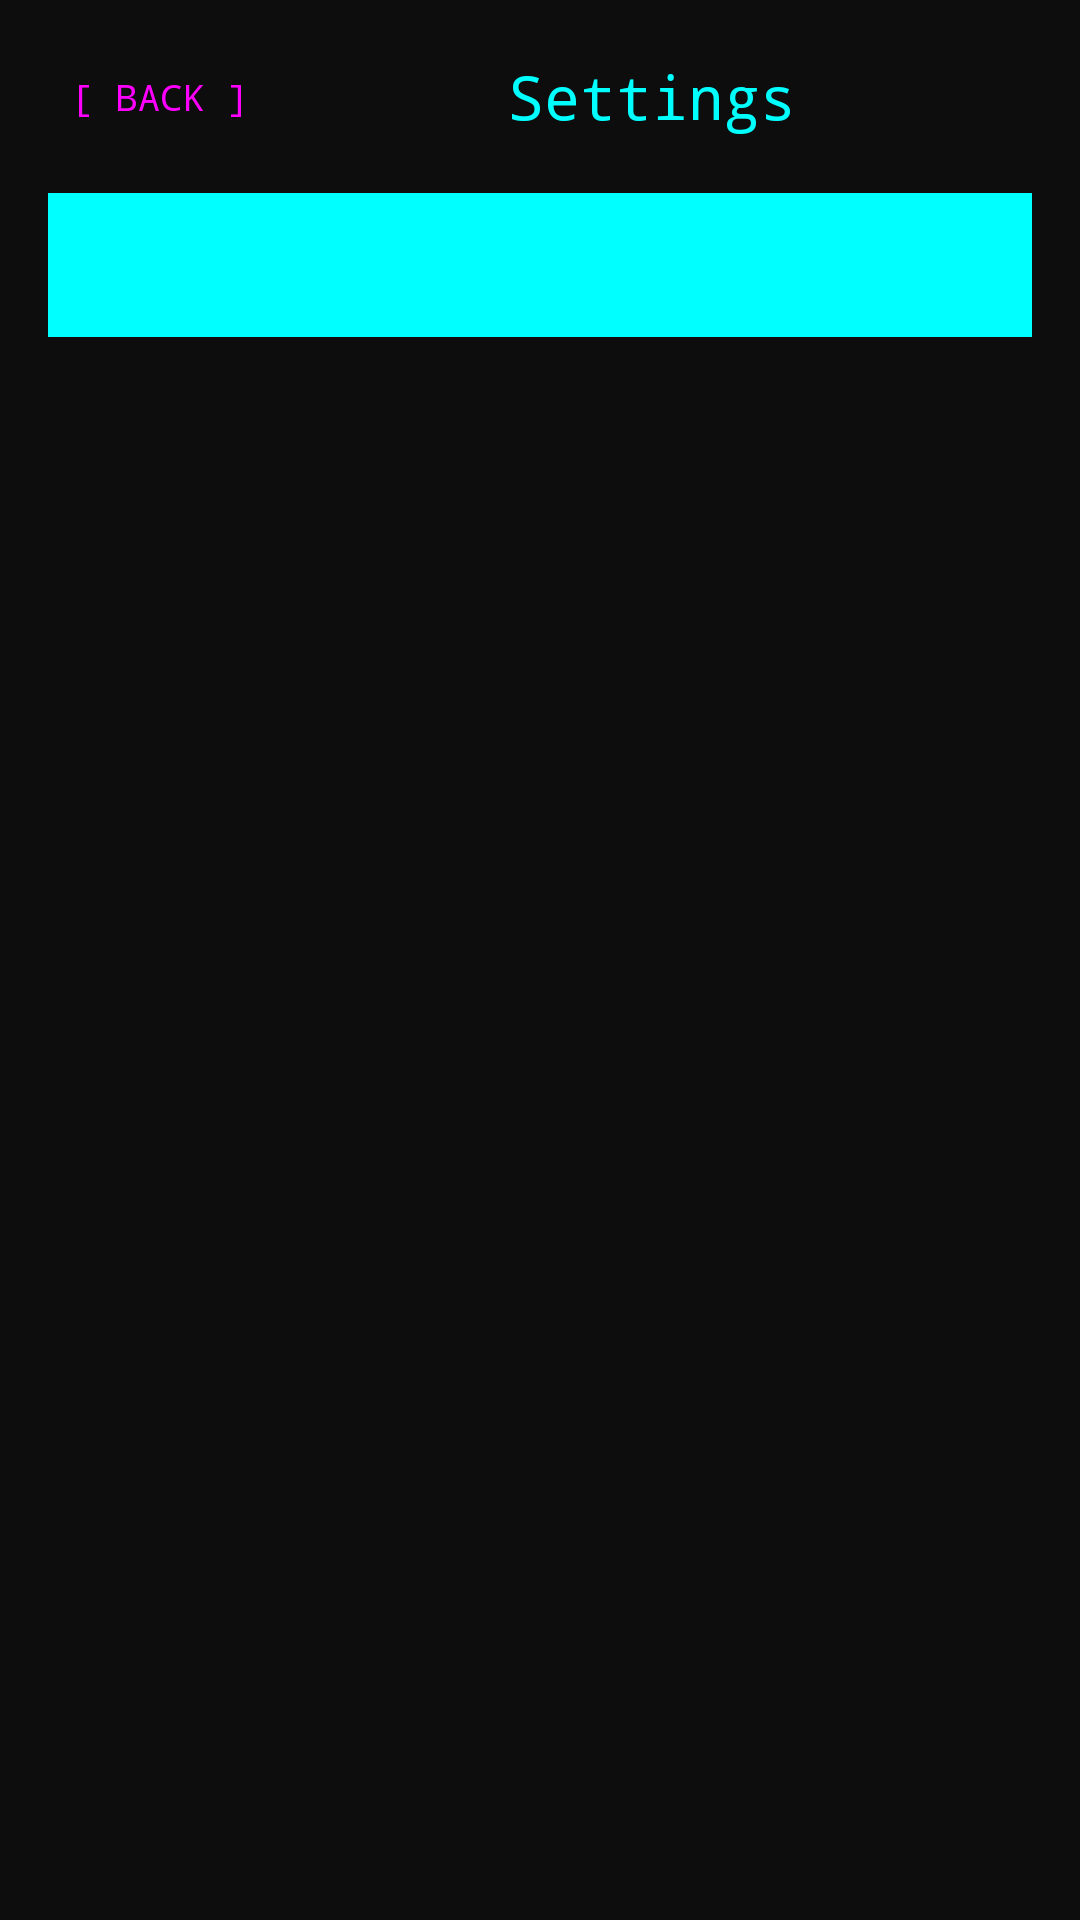

Layout XML and referenced resources for this Android screen:
<!-- AndroidManifest.xml: activity theme Theme.TextLaunch -->
<!-- res/layout/fragment_settings.xml -->
<?xml version="1.0" encoding="utf-8"?>
<ScrollView xmlns:android="http://schemas.android.com/apk/res/android"
    android:layout_width="match_parent"
    android:layout_height="match_parent"
    android:background="@color/background_dark">

    <LinearLayout
        android:layout_width="match_parent"
        android:layout_height="wrap_content"
        android:orientation="vertical"
        android:padding="16dp">

        
        <LinearLayout
            android:layout_width="match_parent"
            android:layout_height="wrap_content"
            android:orientation="horizontal"
            android:gravity="center_vertical">

            <TextView
                android:id="@+id/back_button"
                android:layout_width="wrap_content"
                android:layout_height="wrap_content"
                android:text="[ BACK ]"
                android:textColor="@color/neon_magenta"
                android:textSize="12sp"
                android:fontFamily="monospace"
                android:padding="8dp"/>

            <TextView
                android:layout_width="0dp"
                android:layout_height="wrap_content"
                android:layout_weight="1"
                android:text="@string/settings_title"
                android:textColor="@color/neon_cyan"
                android:textSize="20sp"
                android:fontFamily="monospace"
                android:gravity="center"/>

        </LinearLayout>

        
        <View
            android:id="@+id/color_preview"
            android:layout_width="match_parent"
            android:layout_height="48dp"
            android:layout_marginTop="16dp"
            android:background="@color/neon_cyan"/>

        
        <LinearLayout
            android:id="@+id/settings_container"
            android:layout_width="match_parent"
            android:layout_height="wrap_content"
            android:orientation="vertical"/>

    </LinearLayout>

</ScrollView>
<!-- resources referenced by this layout -->
<resources>
  <color name="background_dark">#FF0D0D0D</color>
  <color name="neon_cyan">#FF00FFFF</color>
  <color name="neon_magenta">#FFFF00FF</color>
  <string name="settings_title">Settings</string>
  <style name="Theme.TextLaunch" parent="Theme.Material3.Dark.NoActionBar">
          <item name="android:colorBackground">@color/background_dark</item>
          <item name="android:windowBackground">@color/background_dark</item>
          <item name="android:textColorPrimary">@color/text_primary</item>
          <item name="android:textColorSecondary">@color/text_secondary</item>
          <item name="android:statusBarColor">@color/background_dark</item>
          <item name="android:navigationBarColor">@color/background_dark</item>
      </style>
  <color name="text_primary">#FF00FFFF</color>
  <color name="text_secondary">#FF888888</color>
</resources>
